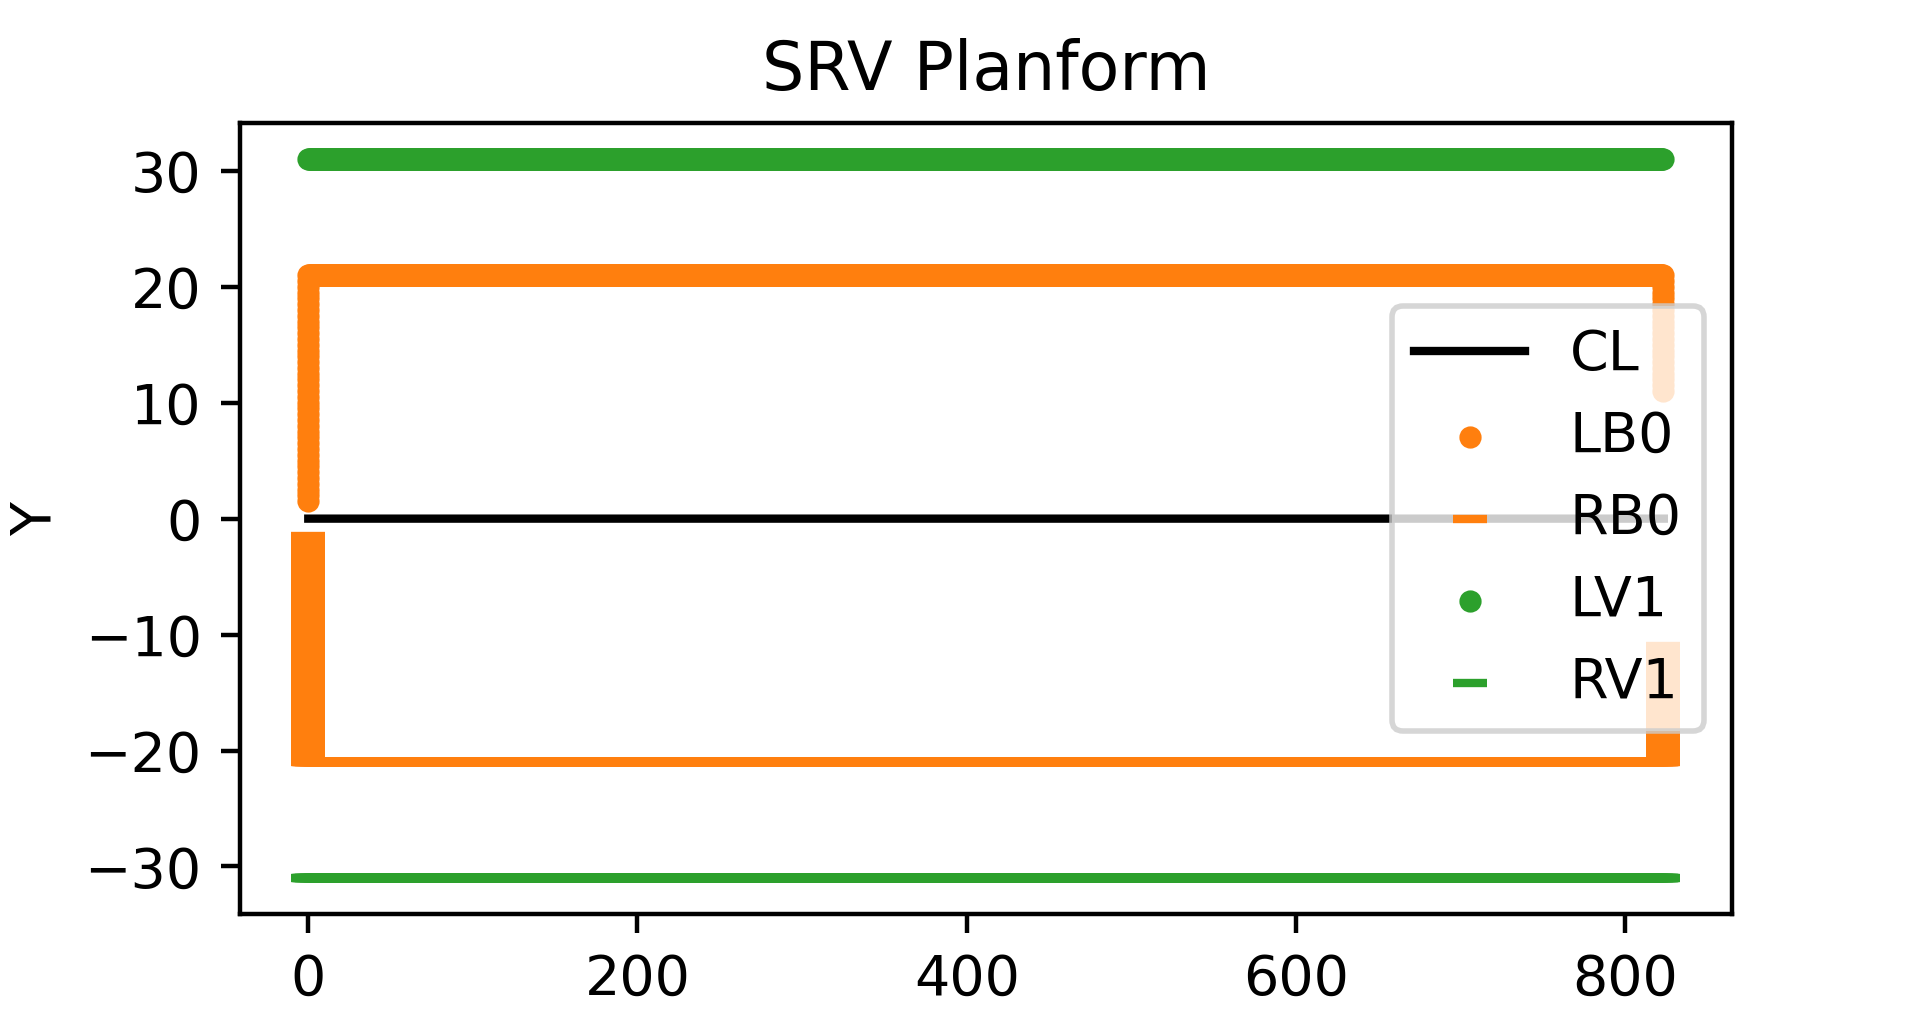

The file beside this chart, header and first rows:
X, Y
0.0, 0.0
0.5, 0.0
1.0, 0.0
1.5, 0.0
2.0, 0.0
2.5, 0.0
3.0, 0.0
3.5, 0.0
4.0, 0.0
4.5, 0.0
5.0, 0.0
5.5, 0.0
6.0, 0.0
6.5, 0.0
7.0, 0.0
7.5, 0.0
8.0, 0.0
8.5, 0.0
9.0, 0.0
9.5, 0.0
10.0, 0.0
10.5, 0.0
11.0, 0.0
11.5, 0.0
12.0, 0.0
12.5, 0.0
13.0, 0.0
13.5, 0.0
14.0, 0.0
14.5, 0.0
15.0, 0.0
15.5, 0.0
16.0, 0.0
16.5, 0.0
17.0, 0.0
17.5, 0.0
18.0, 0.0
18.5, 0.0
19.0, 0.0
19.5, 0.0
20.0, 0.0
20.5, 0.0
21.0, 0.0
21.5, 0.0
22.0, 0.0
22.5, 0.0
23.0, 0.0
23.5, 0.0
24.0, 0.0
24.5, 0.0
25.0, 0.0
25.5, 0.0
26.0, 0.0
26.5, 0.0
27.0, 0.0
27.5, 0.0
28.0, 0.0
28.5, 0.0
29.0, 0.0
29.5, 0.0
... 8,294 more rows
